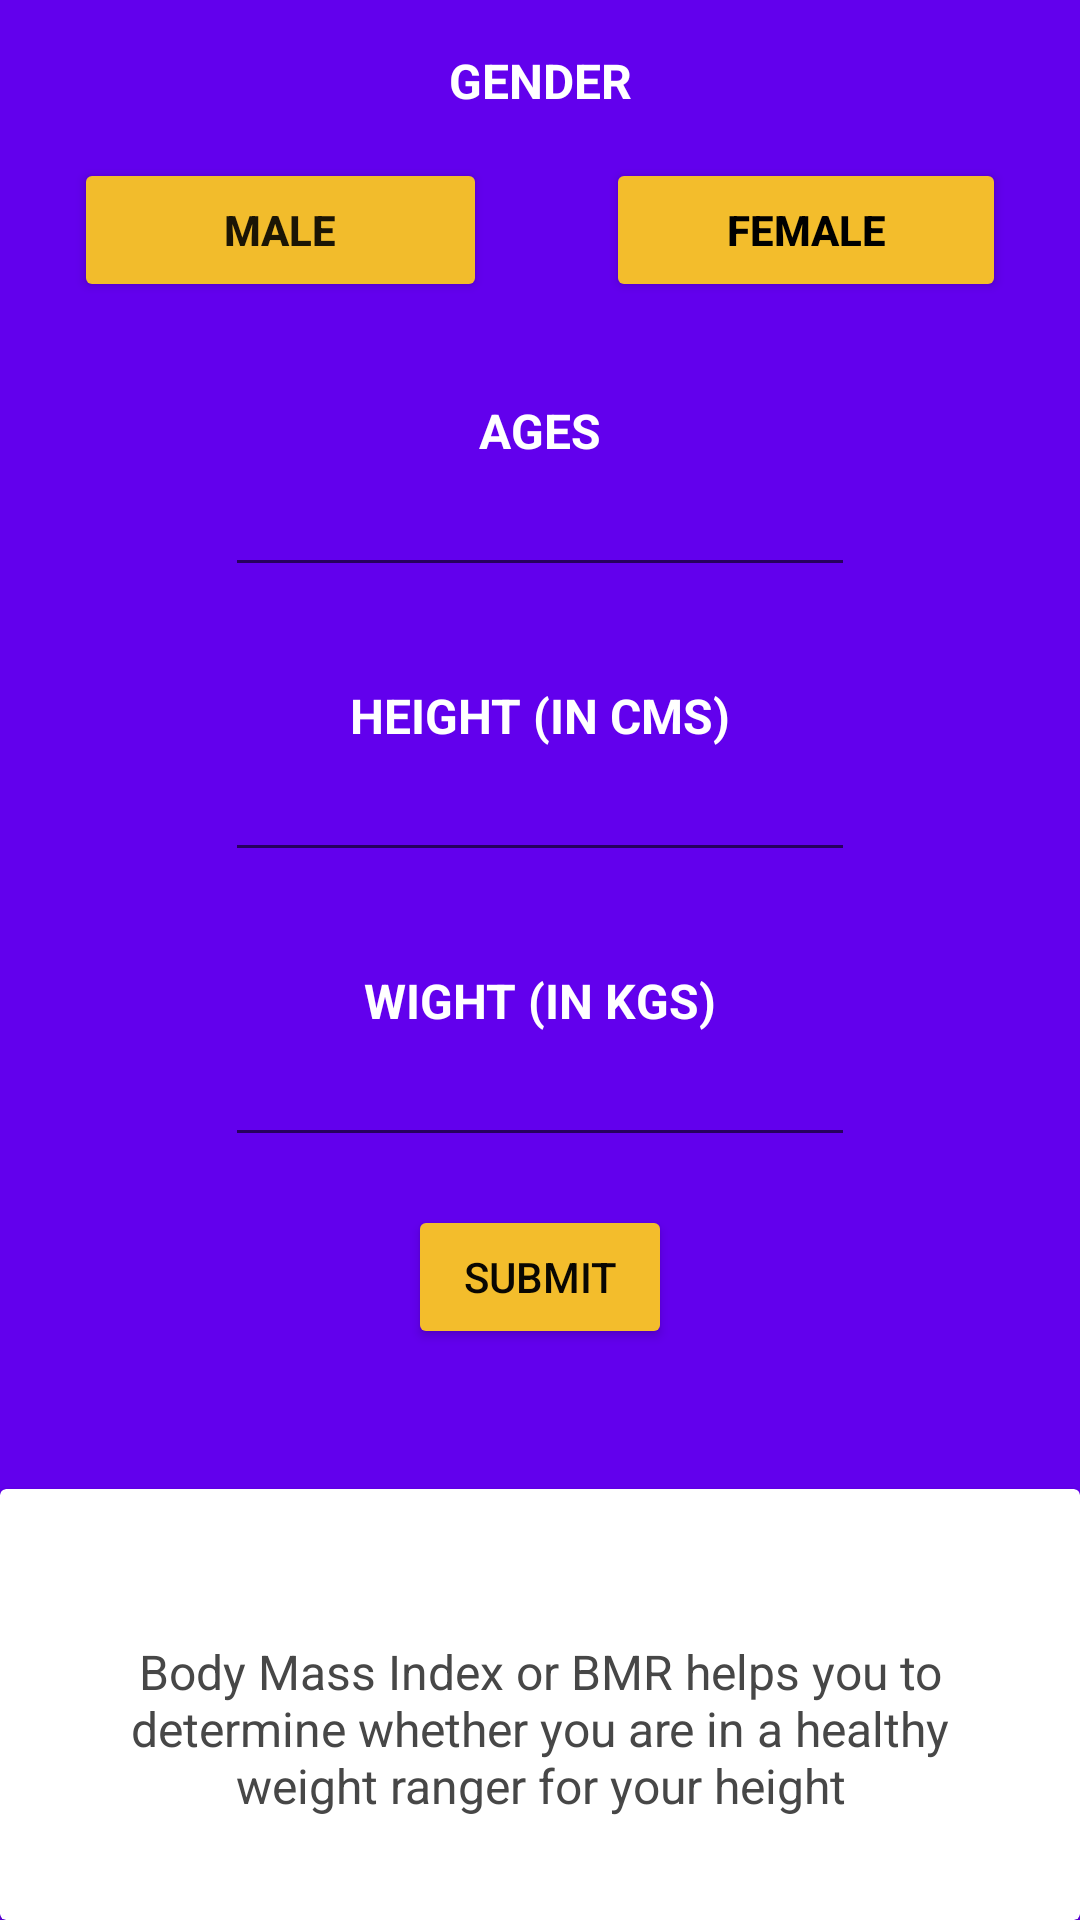

Android layout source for this screen:
<!-- AndroidManifest.xml: application theme Theme.CalculatorCalorie -->
<!-- res/layout/fragment_diary.xml -->
<?xml version="1.0" encoding="utf-8"?>
<androidx.constraintlayout.widget.ConstraintLayout xmlns:android="http://schemas.android.com/apk/res/android"
    xmlns:app="http://schemas.android.com/apk/res-auto"
    xmlns:tools="http://schemas.android.com/tools"
    android:id="@+id/frameLayout3"
    android:layout_width="match_parent"
    android:layout_height="match_parent"
    android:background="#6200ED"
    tools:context=".Fragment.DiaryFragment">

    <TextView
        android:id="@+id/gender"
        android:layout_width="wrap_content"
        android:layout_height="wrap_content"
        android:layout_marginTop="16dp"
        android:text="Gender"
        android:textAllCaps="true"
        android:textColor="@color/white"
        android:textSize="16sp"
        android:textStyle="bold"
        app:layout_constraintLeft_toLeftOf="parent"
        app:layout_constraintRight_toRightOf="parent"
        app:layout_constraintTop_toTopOf="parent" />

    <Button
        android:id="@+id/male"
        android:layout_width="wrap_content"
        android:layout_height="wrap_content"
        android:layout_margin="15dp"
        android:backgroundTint="#F2BC2C"
        android:paddingLeft="50dp"
        android:paddingTop="10dp"
        android:paddingRight="50dp"
        android:paddingBottom="10dp"
        android:text="Male"
        android:textAlignment="center"
        android:textColor="#1B1505"
        android:textStyle="bold"
        app:cornerRadius="40dp"
        app:layout_constraintLeft_toLeftOf="parent"
        app:layout_constraintRight_toLeftOf="@id/female"
        app:layout_constraintTop_toBottomOf="@+id/gender" />

    <Button
        android:id="@+id/female"
        android:layout_width="wrap_content"
        android:layout_height="wrap_content"
        android:layout_margin="15dp"
        android:backgroundTint="#F3BD2C"
        android:paddingLeft="40dp"
        android:paddingTop="10dp"
        android:paddingRight="40dp"
        android:paddingBottom="10dp"
        android:text="Female"
        android:textAlignment="center"
        android:textColor="#000000"
        android:textStyle="bold"
        app:cornerRadius="30dp"
        app:layout_constraintLeft_toRightOf="@id/male"
        app:layout_constraintRight_toRightOf="parent"
        app:layout_constraintTop_toBottomOf="@+id/gender" />

    <TextView
        android:id="@+id/age"
        android:layout_width="wrap_content"
        android:layout_height="wrap_content"
        android:layout_marginTop="32dp"
        android:text="AGES"
        android:textAllCaps="true"
        android:textColor="@color/white"
        android:textSize="16sp"
        android:textStyle="bold"
        app:layout_constraintLeft_toLeftOf="parent"
        app:layout_constraintRight_toRightOf="parent"
        app:layout_constraintTop_toBottomOf="@id/male" />

    <EditText
        android:id="@+id/slider3"
        android:layout_width="wrap_content"
        android:layout_height="wrap_content"
        android:ems="10"
        android:inputType="textPersonName"
        android:textColor="@color/white"

        app:layout_constraintLeft_toLeftOf="parent"
        app:layout_constraintRight_toRightOf="parent"
        app:layout_constraintTop_toBottomOf="@id/age" />

    <TextView
        android:id="@+id/height"
        android:layout_width="wrap_content"
        android:layout_height="wrap_content"
        android:layout_marginTop="32dp"
        android:text="HEIGHT (IN CMS)"
        android:textAllCaps="true"
        android:textColor="@color/white"
        android:textSize="16sp"
        android:textStyle="bold"
        app:layout_constraintLeft_toLeftOf="parent"
        app:layout_constraintRight_toRightOf="parent"
        app:layout_constraintTop_toBottomOf="@id/slider3" />


    <EditText
        android:id="@+id/slider1"
        android:layout_width="wrap_content"
        android:layout_height="wrap_content"
        android:ems="10"
        android:inputType="textPersonName"
        android:textColor="@color/white"
        app:layout_constraintBottom_toTopOf="@id/weight"
        app:layout_constraintLeft_toLeftOf="parent"
        app:layout_constraintRight_toRightOf="parent"
        app:layout_constraintTop_toBottomOf="@id/height" />

    <TextView
        android:id="@+id/weight"
        android:layout_width="wrap_content"
        android:layout_height="wrap_content"
        android:layout_marginTop="32dp"
        android:text="WIGHT (IN KGS)"
        android:textAllCaps="true"
        android:textColor="@color/white"
        android:textSize="16sp"
        android:textStyle="bold"
        app:layout_constraintLeft_toLeftOf="parent"
        app:layout_constraintRight_toRightOf="parent"
        app:layout_constraintTop_toBottomOf="@id/slider1" />

    <EditText
        android:id="@+id/slider2"
        android:layout_width="wrap_content"
        android:layout_height="wrap_content"
        android:ems="10"
        android:inputType="textPersonName"
        android:textColor="@color/white"

        app:layout_constraintLeft_toLeftOf="parent"
        app:layout_constraintRight_toRightOf="parent"
        app:layout_constraintTop_toBottomOf="@id/weight" />


    <Button
        android:id="@+id/submitButton"
        android:layout_width="wrap_content"
        android:layout_height="wrap_content"
        android:layout_marginTop="16dp"
        android:backgroundTint="#F3BD2C"
        android:clickable="true"
        android:contentDescription="TODO"
        android:elevation="30dp"
        android:focusable="true"
        android:scaleType="center"
        android:text="Submit"
        android:textColor="#090702"
        app:fabCustomSize="50dp"
        app:hoveredFocusedTranslationZ="4dp"
        app:layout_constraintEnd_toEndOf="parent"
        app:layout_constraintHorizontal_bias="0.5"
        app:layout_constraintStart_toStartOf="parent"
        app:layout_constraintTop_toBottomOf="@+id/slider2"
        app:maxImageSize="40dp"
        app:tint="#F3BD2C"
        app:useCompatPadding="true" />

    <androidx.cardview.widget.CardView
        android:id="@+id/cardView"
        android:layout_width="match_parent"
        android:layout_height="0dp"
        android:backgroundTint="@color/white"
        app:cardBackgroundColor="@color/white"
        app:layout_constraintBottom_toBottomOf="parent">

        <RelativeLayout
            android:layout_width="wrap_content"
            android:layout_height="wrap_content">

            <TextView
                android:id="@+id/bmrtext"
                android:layout_width="wrap_content"
                android:layout_height="wrap_content"
                android:layout_marginLeft="30dp"
                android:layout_marginTop="50dp"
                android:layout_marginRight="30dp"
                android:text="Body Mass Index or BMR helps you to determine whether you are in a healthy weight ranger for your height"
                android:textAlignment="center"
                android:textColor="#474747"
                android:textSize="16sp"
                android:textStyle="normal" />

            <TextView
                android:id="@+id/disclamer"
                android:layout_width="wrap_content"
                android:layout_height="wrap_content"
                android:layout_below="@id/bmrtext"
                android:layout_marginLeft="30dp"
                android:layout_marginTop="15dp"
                android:layout_marginRight="30dp"
                android:text=""
                android:textAlignment="center"
                android:textStyle="italic" />

            <TextView
                android:id="@+id/yourBmi"
                android:layout_width="wrap_content"
                android:layout_height="wrap_content"
                android:layout_marginLeft="30dp"
                android:layout_marginTop="25dp"
                android:layout_marginRight="30dp"
                android:padding="5dp"
                android:text="YOUR BMR or Calorie Per Day"
                android:textAlignment="center"
                android:textColor="#434343"
                android:textSize="24sp"
                android:textStyle="bold"
                android:visibility="gone" />

            <TextView
                android:id="@+id/Result"
                android:layout_width="wrap_content"
                android:layout_height="wrap_content"
                android:layout_below="@id/yourBmi"
                android:layout_marginStart="45dp"
                android:layout_marginTop="5dp"
                android:layout_marginEnd="30dp"
                android:padding="10dp"
                android:text=""
                android:textAlignment="center"
                android:textColor="#1B1505"
                android:textSize="35sp"
                android:textStyle="bold"
                android:visibility="gone" />
        </RelativeLayout>


    </androidx.cardview.widget.CardView>

</androidx.constraintlayout.widget.ConstraintLayout>
<!-- resources referenced by this layout -->
<resources>
  <style name="Theme.CalculatorCalorie" parent="Theme.MaterialComponents.DayNight.DarkActionBar">
          
          <item name="colorPrimary">@color/purple_500</item>
          <item name="colorPrimaryVariant">@color/purple_700</item>
          <item name="colorOnPrimary">@color/white</item>
          
          <item name="colorSecondary">@color/teal_200</item>
          <item name="colorSecondaryVariant">@color/teal_700</item>
          <item name="colorOnSecondary">@color/black</item>
          
          <item name="android:statusBarColor">?attr/colorPrimaryVariant</item>
          
      </style>
  <!-- not gathered from this repository: default colours our renderer supplied (Android Studio template values) -->
  <color name="purple_500">#FF6200EE</color>
  <color name="purple_700">#FF3700B3</color>
  <color name="teal_200">#FF03DAC5</color>
  <color name="teal_700">#FF018786</color>
  <color name="black">#FF000000</color>
  <color name="white">#FFFFFFFF</color>
</resources>
